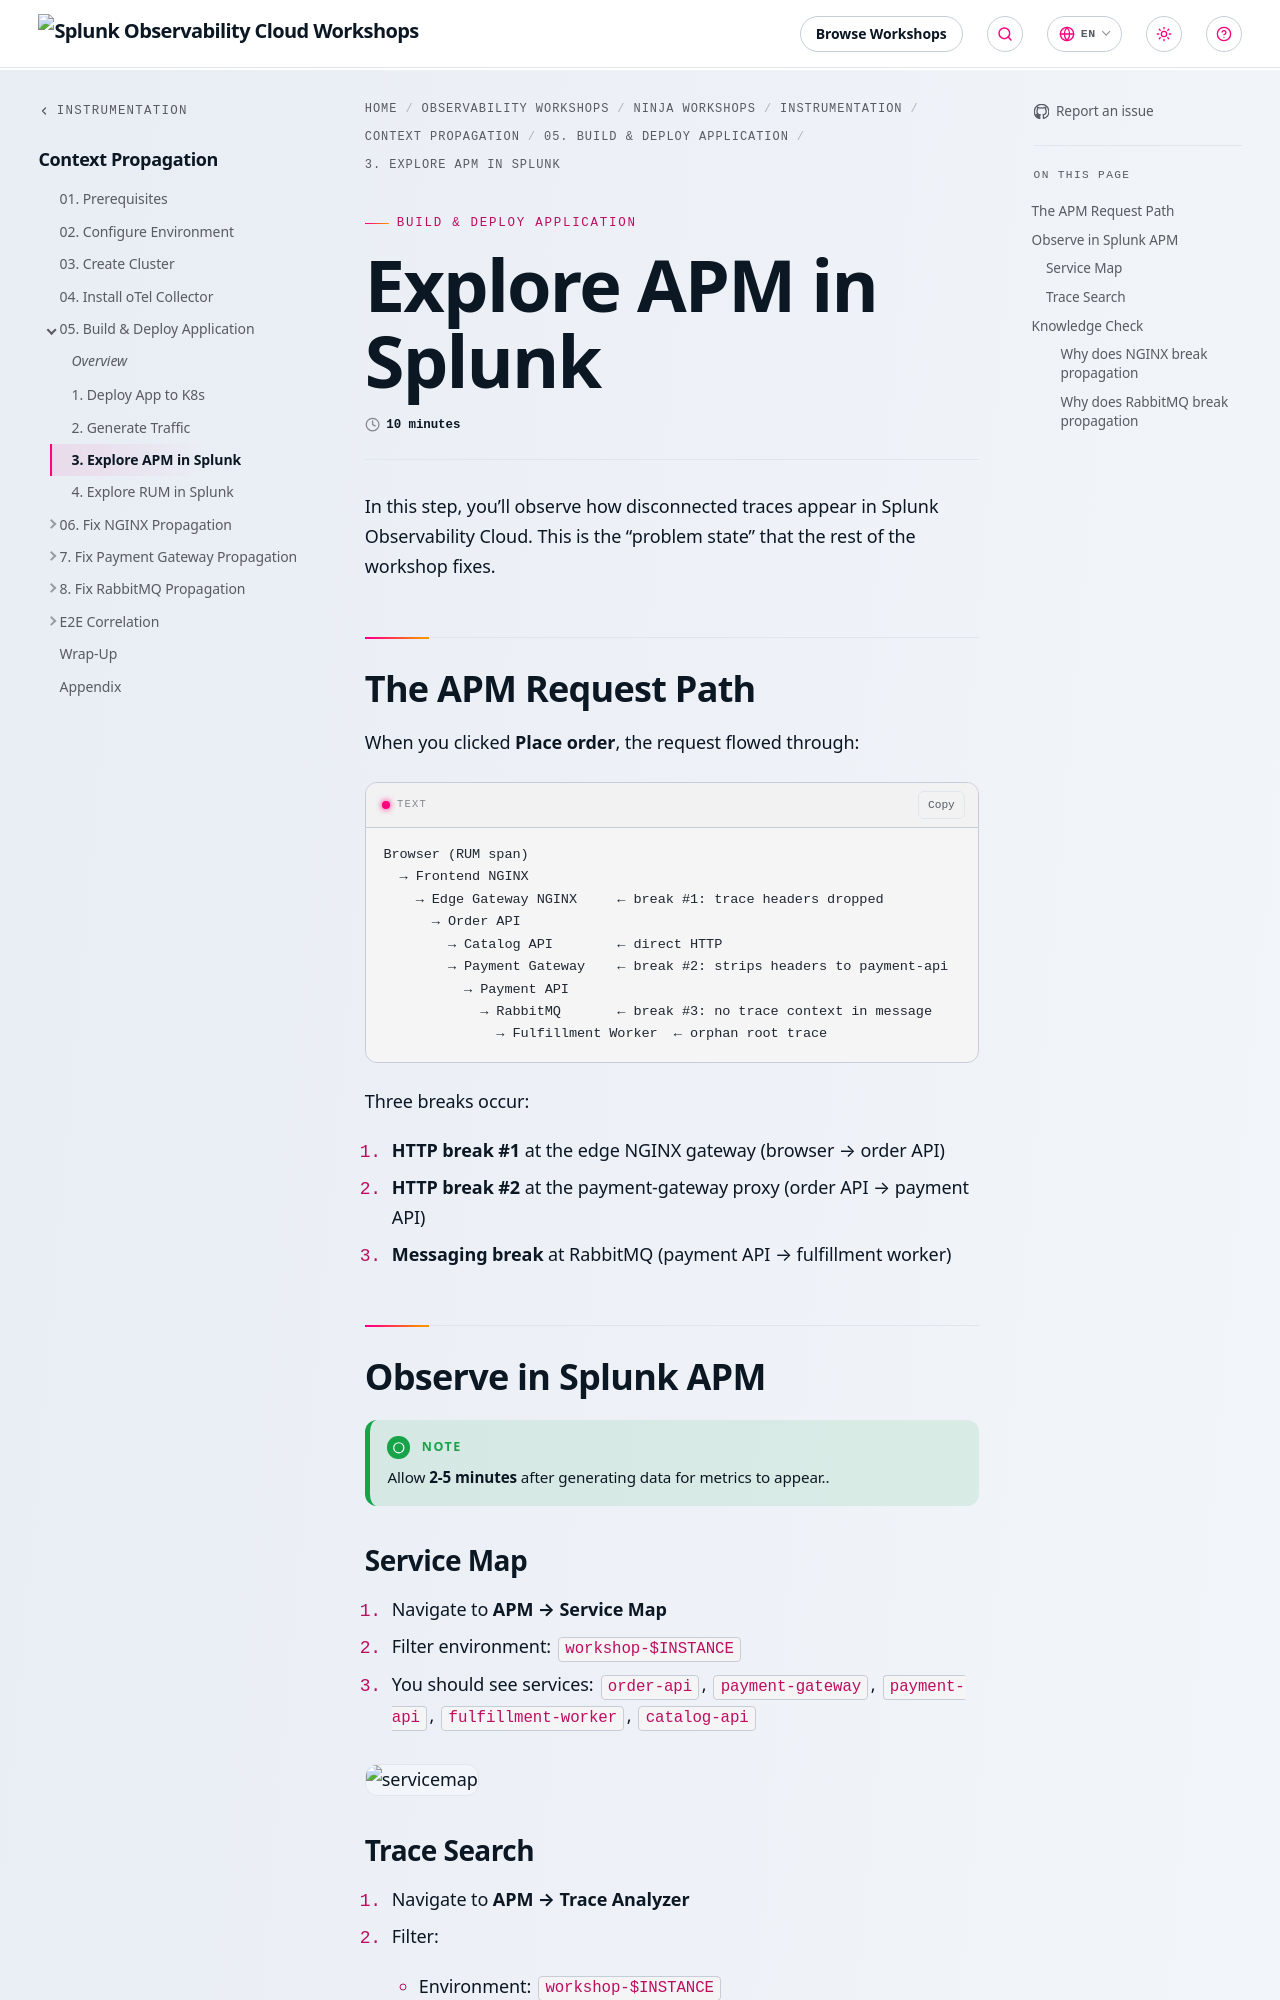

repository: splunk/observability-workshop · page: en/ninja-workshops/instrumentation/5-context-propagation/05-build-and-deploy-app/3-check-splunk-apm/index.html · generator: mkdocs

---
title: Explore APM in Splunk
linkTitle: 3. Explore APM in Splunk
weight: 3
time: 10 minutes
 
---

In this step, you'll observe how disconnected traces appear in Splunk Observability Cloud. This is the "problem state" that the rest of the workshop fixes. 


## The APM Request Path

When you clicked **Place order**, the request flowed through:

```text
Browser (RUM span)
  → Frontend NGINX
    → Edge Gateway NGINX     ← break #1: trace headers dropped
      → Order API
        → Catalog API        ← direct HTTP 
        → Payment Gateway    ← break #2: strips headers to payment-api
          → Payment API
            → RabbitMQ       ← break #3: no trace context in message
              → Fulfillment Worker  ← orphan root trace
```

Three breaks occur:

1. **HTTP break #1** at the edge NGINX gateway (browser → order API)
2. **HTTP break #2** at the payment-gateway proxy (order API → payment API)
3. **Messaging break** at RabbitMQ (payment API → fulfillment worker)

## Observe in Splunk APM

{{% notice title="Note" style="green" icon="running" %}}
Allow **2-5 minutes** after generating data for metrics to appear..
{{% /notice %}}

### Service Map

1. Navigate to **APM → Service Map**
2. Filter environment: `workshop-$INSTANCE`
3. You should see services: `order-api`, `payment-gateway`, `payment-api`, `fulfillment-worker`, `catalog-api`

![servicemap](../images/servicemap-b4.png)

### Trace Search

1. Navigate to **APM → Trace Analyzer**
2. Filter:
   - Environment: `workshop-$INSTANCE`
   - Service: `order-api`
   - Operation: `POST /api/orders` (or `storefront.place_order`)
3. Open a recent trace

**What you'll see (broken state)**

![trace-b4](../images/trace-b4.png)

## Knowledge Check
